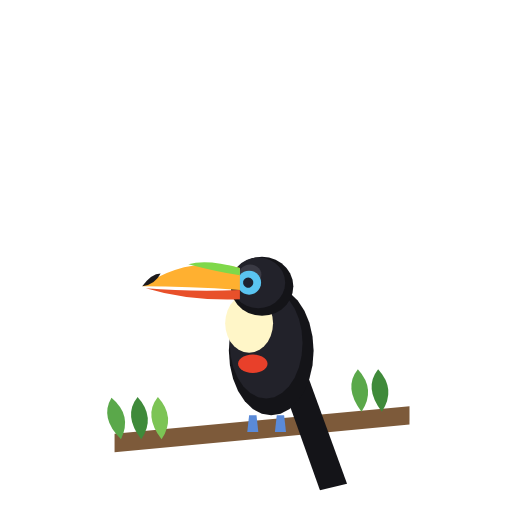
t = 0.00 s
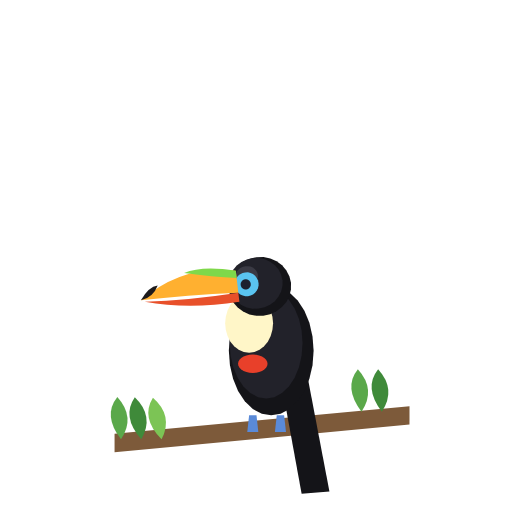
t = 0.75 s
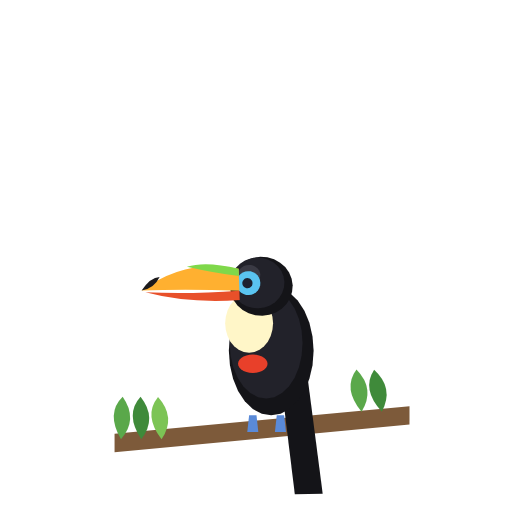
t = 1.58 s
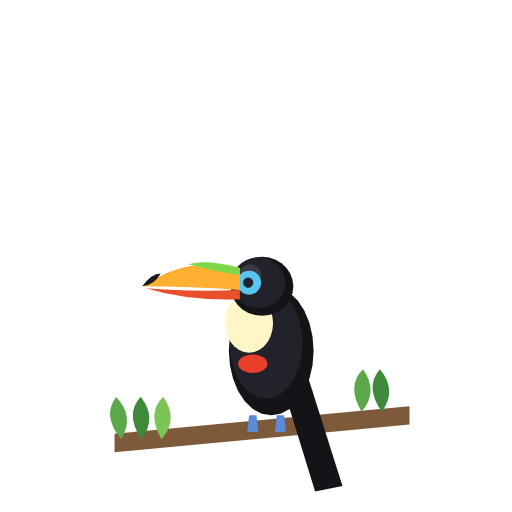
t = 2.40 s
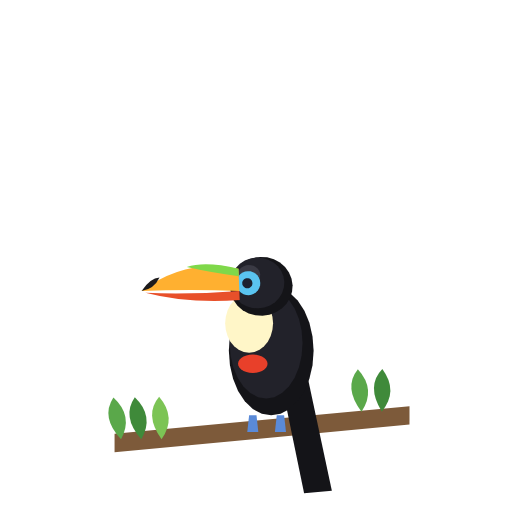
t = 3.25 s
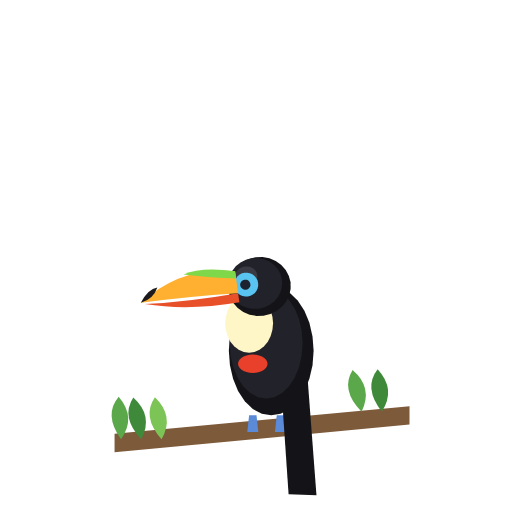
t = 3.93 s

The animated SVG that drew these frames (rendered in a browser with its animation timeline set to each time). Animation: 7 SMIL elements (animateTransform=7); one cycle of 4.70 s, repeats indefinitely.

<svg xmlns="http://www.w3.org/2000/svg" viewBox="0 0 80 80">
  <!-- 巨嘴鳥（2.5D）：巴西雨林的鞭笞巨嘴鳥，黑色身體、鵝黃色的喉嚨與藍色眼圈，一張比頭還大的彩色大嘴（橘黃、綠色、紅色與黑色嘴尖），站在樹枝上點頭、尾巴一翹一翹（動畫）。光源左上，不描邊 -->
  <g transform="translate(40.94 70.66) scale(1.44)">
    <path d="M-16 -2L16 -5L16 -3L-16 0Z" fill="#7d5a3a"/>
    <g><animateTransform attributeName="transform" type="rotate" values="-8 -15.30 -1.40;8 -15.30 -1.40;-8 -15.30 -1.40" dur="3.0s" begin="0.0s" repeatCount="indefinite"/>
    <path d="M-15.3 -1.4Q-17.3 -4 -15.7 -6Q-13.7 -3.8 -15.3 -1.4Z" fill="#5aa84a"/>
    </g>
    <g><animateTransform attributeName="transform" type="rotate" values="-8 -13.10 -1.40;8 -13.10 -1.40;-8 -13.10 -1.40" dur="3.4s" begin="0.3s" repeatCount="indefinite"/>
    <path d="M-13.1 -1.4Q-15.1 -4 -13.5 -6Q-11.5 -3.8 -13.1 -1.4Z" fill="#3f8a3a"/>
    </g>
    <g><animateTransform attributeName="transform" type="rotate" values="-8 -10.90 -1.40;8 -10.90 -1.40;-8 -10.90 -1.40" dur="3.8s" begin="0.6s" repeatCount="indefinite"/>
    <path d="M-10.9 -1.4Q-12.9 -4 -11.3 -6Q-9.3 -3.8 -10.9 -1.4Z" fill="#7cc455"/>
    </g>
    <g><animateTransform attributeName="transform" type="rotate" values="-8 10.80 -4.40;8 10.80 -4.40;-8 10.80 -4.40" dur="3.0s" begin="1.0s" repeatCount="indefinite"/>
    <path d="M10.8 -4.4Q8.8 -7 10.4 -9Q12.4 -6.8 10.8 -4.4Z" fill="#5aa84a"/>
    </g>
    <g><animateTransform attributeName="transform" type="rotate" values="-8 13.00 -4.40;8 13.00 -4.40;-8 13.00 -4.40" dur="3.4s" begin="1.3s" repeatCount="indefinite"/>
    <path d="M13 -4.4Q11 -7 12.6 -9Q14.6 -6.8 13 -4.4Z" fill="#3f8a3a"/>
    </g>
    <path d="M-1.4 -4L-0.6 -4L-0.4 -2.2L-1.6 -2.2Z" fill="#5a8ad8"/>
    <path d="M1.6 -4L2.4 -4L2.6 -2.2L1.4 -2.2Z" fill="#5a8ad8"/>
    <g><animateTransform attributeName="transform" type="rotate" values="-6 3.00 -8.00;10 3.00 -8.00;-6 3.00 -8.00" dur="2.6s" begin="0s" repeatCount="indefinite"/>
    <path d="M2 -8L5 -8L8 4L5 4.4Z" fill="#141418"/>
    </g>
    <path d="M5.6 -11L5.48 -9.44L5.14 -7.96L4.6 -6.64L3.87 -5.53L3 -4.69L2.02 -4.18L1 -4L-0.02 -4.18L-1 -4.69L-1.87 -5.53L-2.6 -6.64L-3.14 -7.96L-3.48 -9.44L-3.6 -11L-3.48 -12.56L-3.14 -14.04L-2.6 -15.36L-1.87 -16.47L-1 -17.31L-0.02 -17.82L1 -18L2.02 -17.82L3 -17.31L3.87 -16.47L4.6 -15.36L5.14 -14.04L5.48 -12.56Z" fill="#141418"/>
    <path d="M4.4 -11.84L4.3 -10.5L4.01 -9.23L3.54 -8.09L2.91 -7.13L2.16 -6.42L1.33 -5.97L0.45 -5.82L-0.43 -5.97L-1.27 -6.42L-2.02 -7.13L-2.64 -8.09L-3.12 -9.23L-3.41 -10.5L-3.51 -11.84L-3.41 -13.18L-3.12 -14.45L-2.64 -15.59L-2.02 -16.55L-1.27 -17.26L-0.43 -17.71L0.45 -17.86L1.33 -17.71L2.16 -17.26L2.91 -16.55L3.54 -15.59L4.01 -14.45L4.3 -13.18Z" fill="#22222a"/>
    <path d="M0.91 -13.8L0.87 -13.27L0.74 -12.77L0.55 -12.32L0.28 -11.94L-0.03 -11.66L-0.38 -11.48L-0.75 -11.42L-1.12 -11.48L-1.47 -11.66L-1.78 -11.94L-2.04 -12.32L-2.24 -12.77L-2.36 -13.27L-2.4 -13.8L-2.36 -14.33L-2.24 -14.83L-2.04 -15.28L-1.78 -15.66L-1.47 -15.94L-1.12 -16.12L-0.75 -16.18L-0.38 -16.12L-0.03 -15.94L0.28 -15.66L0.55 -15.28L0.74 -14.83L0.87 -14.33Z" fill="#3a3a44"/>
    <path d="M1.2 -14L1.13 -13.29L0.94 -12.61L0.63 -12L0.22 -11.5L-0.27 -11.12L-0.82 -10.88L-1.4 -10.8L-1.98 -10.88L-2.53 -11.12L-3.02 -11.5L-3.43 -12L-3.74 -12.61L-3.93 -13.29L-4 -14L-3.93 -14.71L-3.74 -15.39L-3.43 -16L-3.02 -16.5L-2.53 -16.88L-1.98 -17.12L-1.4 -17.2L-0.82 -17.12L-0.27 -16.88L0.22 -16.5L0.63 -16L0.94 -15.39L1.13 -14.71Z" fill="#fff6c8"/>
    <path d="M0.6 -9.6L0.56 -9.38L0.44 -9.17L0.25 -8.98L-0 -8.82L-0.31 -8.7L-0.64 -8.63L-1 -8.6L-1.36 -8.63L-1.69 -8.7L-2 -8.82L-2.25 -8.98L-2.44 -9.17L-2.56 -9.38L-2.6 -9.6L-2.56 -9.82L-2.44 -10.03L-2.25 -10.22L-2 -10.38L-1.69 -10.5L-1.36 -10.57L-1 -10.6L-0.64 -10.57L-0.31 -10.5L-0 -10.38L0.25 -10.22L0.44 -10.03L0.56 -9.82Z" fill="#e8402a"/>
    <g><animateTransform attributeName="transform" type="rotate" values="0 0.00 -16.00;-8 0.00 -16.00;0 0.00 -16.00;0 0.00 -16.00" keyTimes="0;.3;.6;1" dur="3s" begin="0s" repeatCount="indefinite"/>
    <path d="M3.4 -18L3.31 -17.29L3.06 -16.61L2.66 -16L2.12 -15.5L1.48 -15.12L0.76 -14.88L0 -14.8L-0.76 -14.88L-1.48 -15.12L-2.12 -15.5L-2.66 -16L-3.06 -16.61L-3.31 -17.29L-3.4 -18L-3.31 -18.71L-3.06 -19.39L-2.66 -20L-2.12 -20.5L-1.48 -20.88L-0.76 -21.12L-0 -21.2L0.76 -21.12L1.48 -20.88L2.12 -20.5L2.66 -20L3.06 -19.39L3.31 -18.71Z" fill="#141418"/>
    <path d="M2.52 -18.38L2.44 -17.77L2.23 -17.19L1.88 -16.67L1.42 -16.23L0.86 -15.9L0.24 -15.7L-0.41 -15.63L-1.06 -15.7L-1.68 -15.9L-2.23 -16.23L-2.69 -16.67L-3.04 -17.19L-3.26 -17.77L-3.33 -18.38L-3.26 -19L-3.04 -19.58L-2.69 -20.1L-2.23 -20.54L-1.68 -20.86L-1.06 -21.07L-0.41 -21.14L0.24 -21.07L0.86 -20.86L1.42 -20.54L1.88 -20.1L2.23 -19.58L2.44 -19Z" fill="#22222a"/>
    <path d="M-0.07 -19.28L-0.1 -19.04L-0.19 -18.81L-0.34 -18.6L-0.53 -18.43L-0.76 -18.3L-1.02 -18.22L-1.29 -18.19L-1.56 -18.22L-1.82 -18.3L-2.06 -18.43L-2.25 -18.6L-2.39 -18.81L-2.49 -19.04L-2.52 -19.28L-2.49 -19.52L-2.39 -19.75L-2.25 -19.96L-2.06 -20.13L-1.82 -20.26L-1.56 -20.34L-1.29 -20.37L-1.02 -20.34L-0.76 -20.26L-0.53 -20.13L-0.34 -19.96L-0.19 -19.75L-0.1 -19.52Z" fill="#3a3a44"/>
    <path d="M-0.1 -18.4L-0.13 -18.11L-0.23 -17.84L-0.38 -17.59L-0.59 -17.38L-0.84 -17.23L-1.11 -17.13L-1.4 -17.1L-1.69 -17.13L-1.96 -17.23L-2.21 -17.38L-2.42 -17.59L-2.57 -17.84L-2.67 -18.11L-2.7 -18.4L-2.67 -18.69L-2.57 -18.96L-2.42 -19.21L-2.21 -19.42L-1.96 -19.57L-1.69 -19.67L-1.4 -19.7L-1.11 -19.67L-0.84 -19.57L-0.59 -19.42L-0.38 -19.21L-0.23 -18.96L-0.13 -18.69Z" fill="#5ac4f0"/>
    <path d="M-0.95 -18.4L-0.96 -18.28L-1 -18.16L-1.07 -18.06L-1.16 -17.97L-1.26 -17.9L-1.38 -17.86L-1.5 -17.85L-1.62 -17.86L-1.74 -17.9L-1.84 -17.97L-1.93 -18.06L-2 -18.16L-2.04 -18.28L-2.05 -18.4L-2.04 -18.52L-2 -18.64L-1.93 -18.74L-1.84 -18.83L-1.74 -18.9L-1.62 -18.94L-1.5 -18.95L-1.38 -18.94L-1.26 -18.9L-1.16 -18.83L-1.07 -18.74L-1 -18.64L-0.96 -18.52Z" fill="#1d2230"/>
    <path d="M-2.4 -20Q-8 -21.4 -13 -18Q-8 -18 -2.4 -17.6Z" fill="#ffb030"/>
    <path d="M-2.4 -20Q-6 -21 -8 -20.4Q-5 -19.6 -2.4 -19.2Z" fill="#7fd84a"/>
    <path d="M-13 -18Q-11.6 -18.2 -11 -19.4Q-12 -19.4 -13 -18Z" fill="#1c1a1c"/>
    <path d="M-2.4 -17.6Q-8 -17.4 -12.6 -17.8Q-8 -16.4 -2.4 -16.6Z" fill="#e8502a"/>
    </g>
  </g>
</svg>
